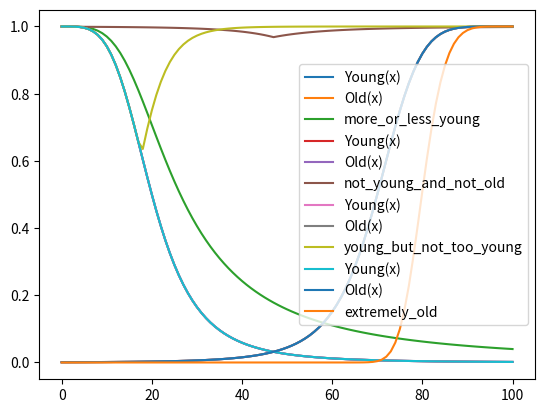

Here is the Python script that generated this plot:
import numpy as np
import matplotlib.pyplot as plt

def bell_mf(age,param):
    y=list()
    a,b,c = param[0],param[1],param[2]
    for x in age:
        y.append((1/(1+np.abs(((x-c)/a))**(2*b))))
    return np.array(y)

def show():
    plt.plot(age, young_mfv, label = "Young(x)")
    plt.plot(age, old_mfv, label = "Old(x)")
    plt.legend()
    plt.show()


def more_or_less_young():
    y = [np.sqrt(mfv) for mfv in young_mfv]
    plt.plot(age, young_mfv, label = "Young(x)")
    plt.plot(age, old_mfv, label = "Old(x)")
    plt.plot(age,y, label = "more_or_less_young")
    plt.legend()
    plt.show()

def intersection(A,B):
    return [ [max(x,y)] for x,y in zip(A, B )]
    
def not_young_and_not_old():
    young_neg = 1-young_mfv #not_young
    old_neg = 1-old_mfv #not_old
    new_mfv = intersection(young_neg, old_neg) #not_young_and_not_old
    plt.plot(age, young_mfv, label = "Young(x)")
    plt.plot(age, old_mfv, label = "Old(x)")
    plt.plot(age,new_mfv, label = "not_young_and_not_old")
    plt.legend()
    plt.show()

def young_but_not_too_young():
    y = np.array([np.power(mfv,2) for mfv in young_mfv]) #too_young
    young_neg = 1-y #not_too_young
    new_mfv = intersection(young_mfv, young_neg) #young_but_not_too_young
    plt.plot(age, young_mfv, label = "Young(x)")
    plt.plot(age, old_mfv, label = "Old(x)")
    plt.plot(age,new_mfv, label = "young_but_not_too_young")
    plt.legend()
    plt.show()
    

def extremely_old():
    y = [np.power(mfv, 8) for mfv in old_mfv] #extremly_old
    plt.plot(age, young_mfv, label = "Young(x)")
    plt.plot(age, old_mfv, label = "Old(x)")
    plt.plot(age,y, label = "extremely_old")
    plt.legend()
    plt.show()

age = [i for i in range(101)]
young_mfv = bell_mf(age,[20,2,0])
old_mfv = bell_mf(age,[30,3,100])

# show()
more_or_less_young()
not_young_and_not_old()
young_but_not_too_young()
extremely_old()